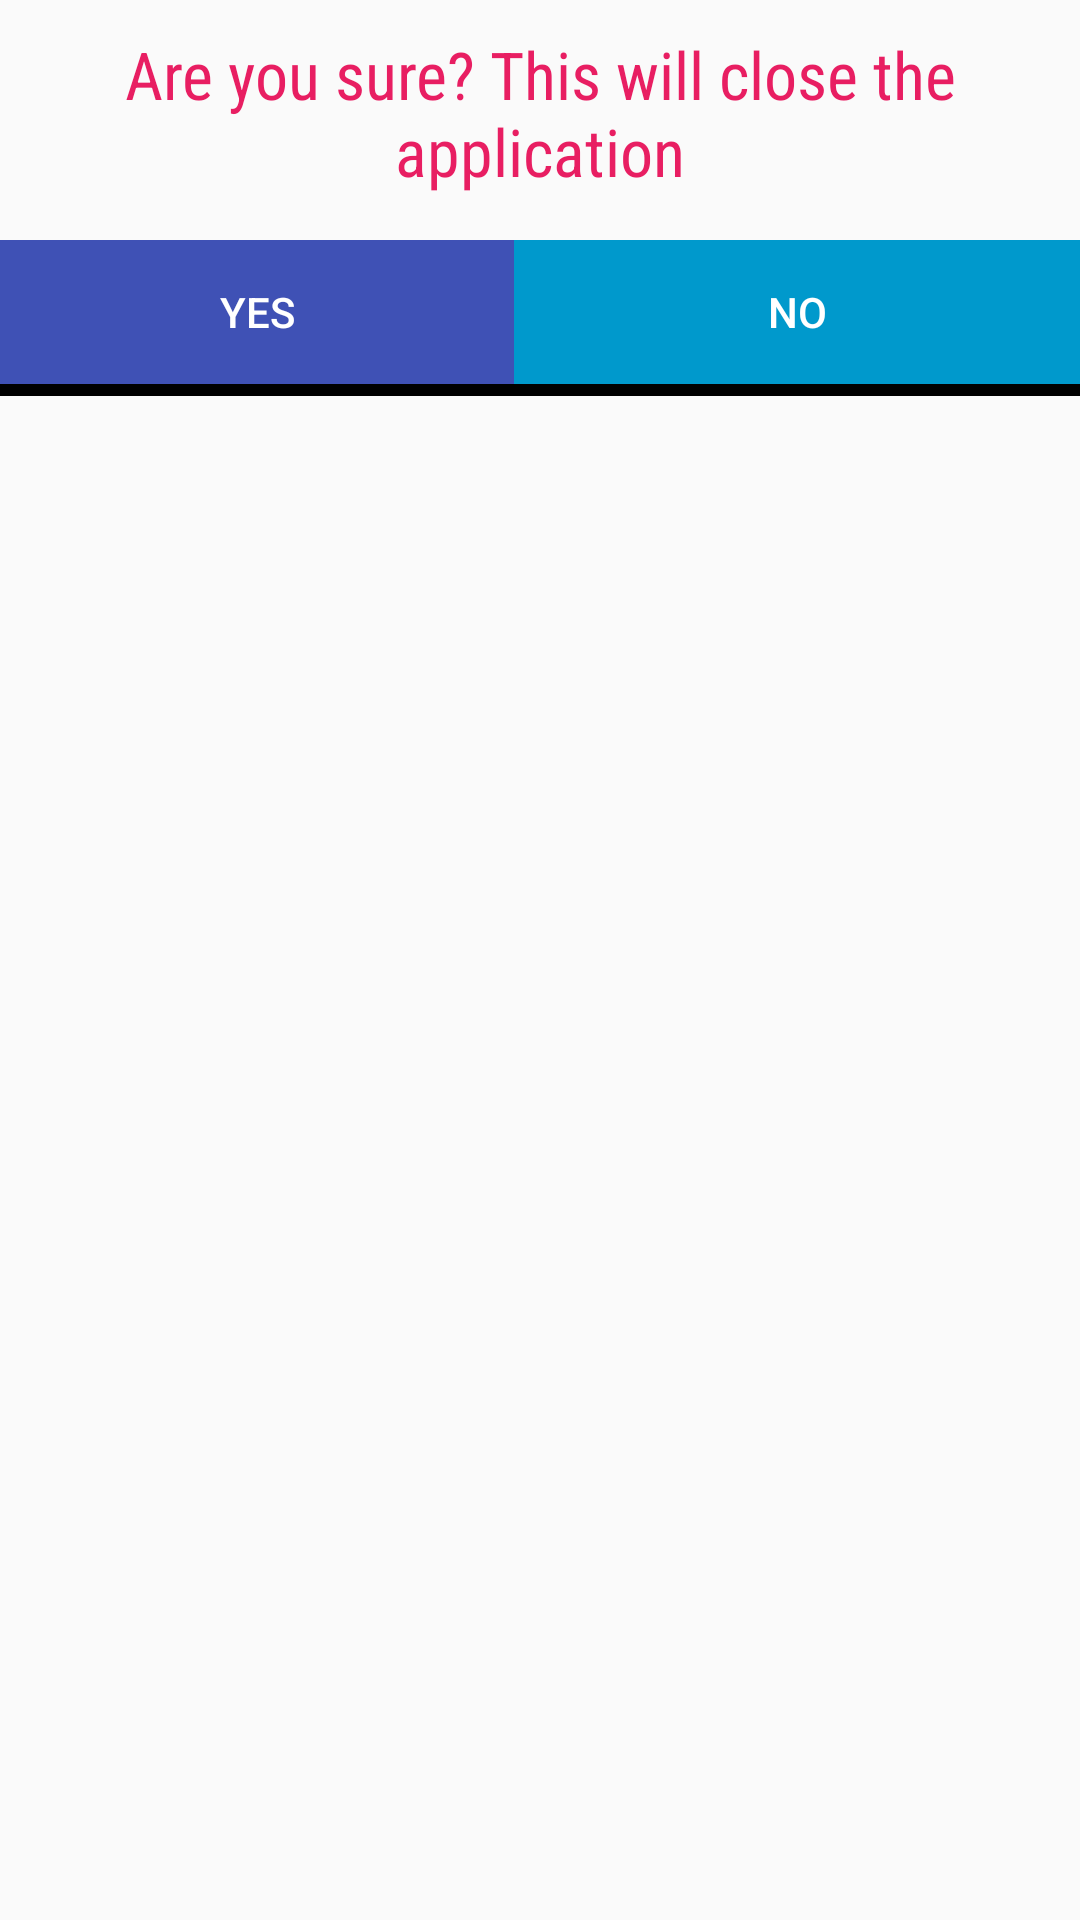

Write the Android layout XML for this screen, with the resource values it uses.
<!-- AndroidManifest.xml: application theme AppTheme -->
<!-- res/layout/signout_item.xml -->
<?xml version="1.0" encoding="utf-8"?>
<RelativeLayout xmlns:android="http://schemas.android.com/apk/res/android"
    android:layout_width="match_parent" android:layout_height="match_parent">

    <TextView
        android:id="@+id/textViewErrorMsg"
        android:layout_width="match_parent"
        android:layout_height="wrap_content"
        android:layout_alignParentStart="true"
        android:layout_alignParentLeft="true"
        android:layout_alignParentTop="true"
        android:textColor="@color/bodySecondary"
        android:textAlignment="center"
        android:fontFamily="sans-serif-condensed"
        android:textAppearance="@style/TextAppearance.AppCompat.Large"
        android:padding="@dimen/padding_small"
        android:layout_marginBottom="@dimen/list_margin"
        android:text="@string/close_the_application" />

      <LinearLayout
          android:layout_below="@+id/textViewErrorMsg"
          android:layout_width="match_parent"
          android:background="@android:color/background_dark"
          android:paddingBottom="4dp"
          android:layout_height="wrap_content">

          <Button
              android:id="@+id/bt_yes"
              android:layout_width="0dp"
              android:layout_height="wrap_content"
              android:layout_alignParentLeft="true"
              android:layout_below="@+id/textViewErrorMsg"
              android:layout_weight="1"
              android:background="@color/colorPrimary"
              android:text="@string/yes"
              android:textColor="@android:color/white"
              android:layout_alignParentStart="true" />

          <Button
              android:id="@+id/bt_no"
              android:layout_width="0dp"
              android:layout_height="wrap_content"
              android:textColor="@android:color/white"
              android:background="@android:color/holo_blue_dark"
              android:layout_weight="1.1"
              android:text="@string/no" />
      </LinearLayout>
</RelativeLayout>
<!-- resources referenced by this layout -->
<resources>
  <color name="bodySecondary">#e81e62</color>
  <color name="colorPrimary">#3F51B5</color>
  <dimen name="list_margin">5dp</dimen>
  <dimen name="padding_small">10dp</dimen>
  <string name="close_the_application">Are you sure? This will close the application</string>
  <string name="no">no</string>
  <string name="yes">Yes</string>
  <style name="AppTheme" parent="Theme.AppCompat.Light.DarkActionBar">
          
          <item name="colorPrimary">?attr/colorAccent</item>
          <item name="colorPrimaryDark">?attr/actionMenuTextColor</item>
          <item name="colorAccent">@color/colorAccent</item>
      </style>
  <color name="colorAccent">#FF4081</color>
</resources>
